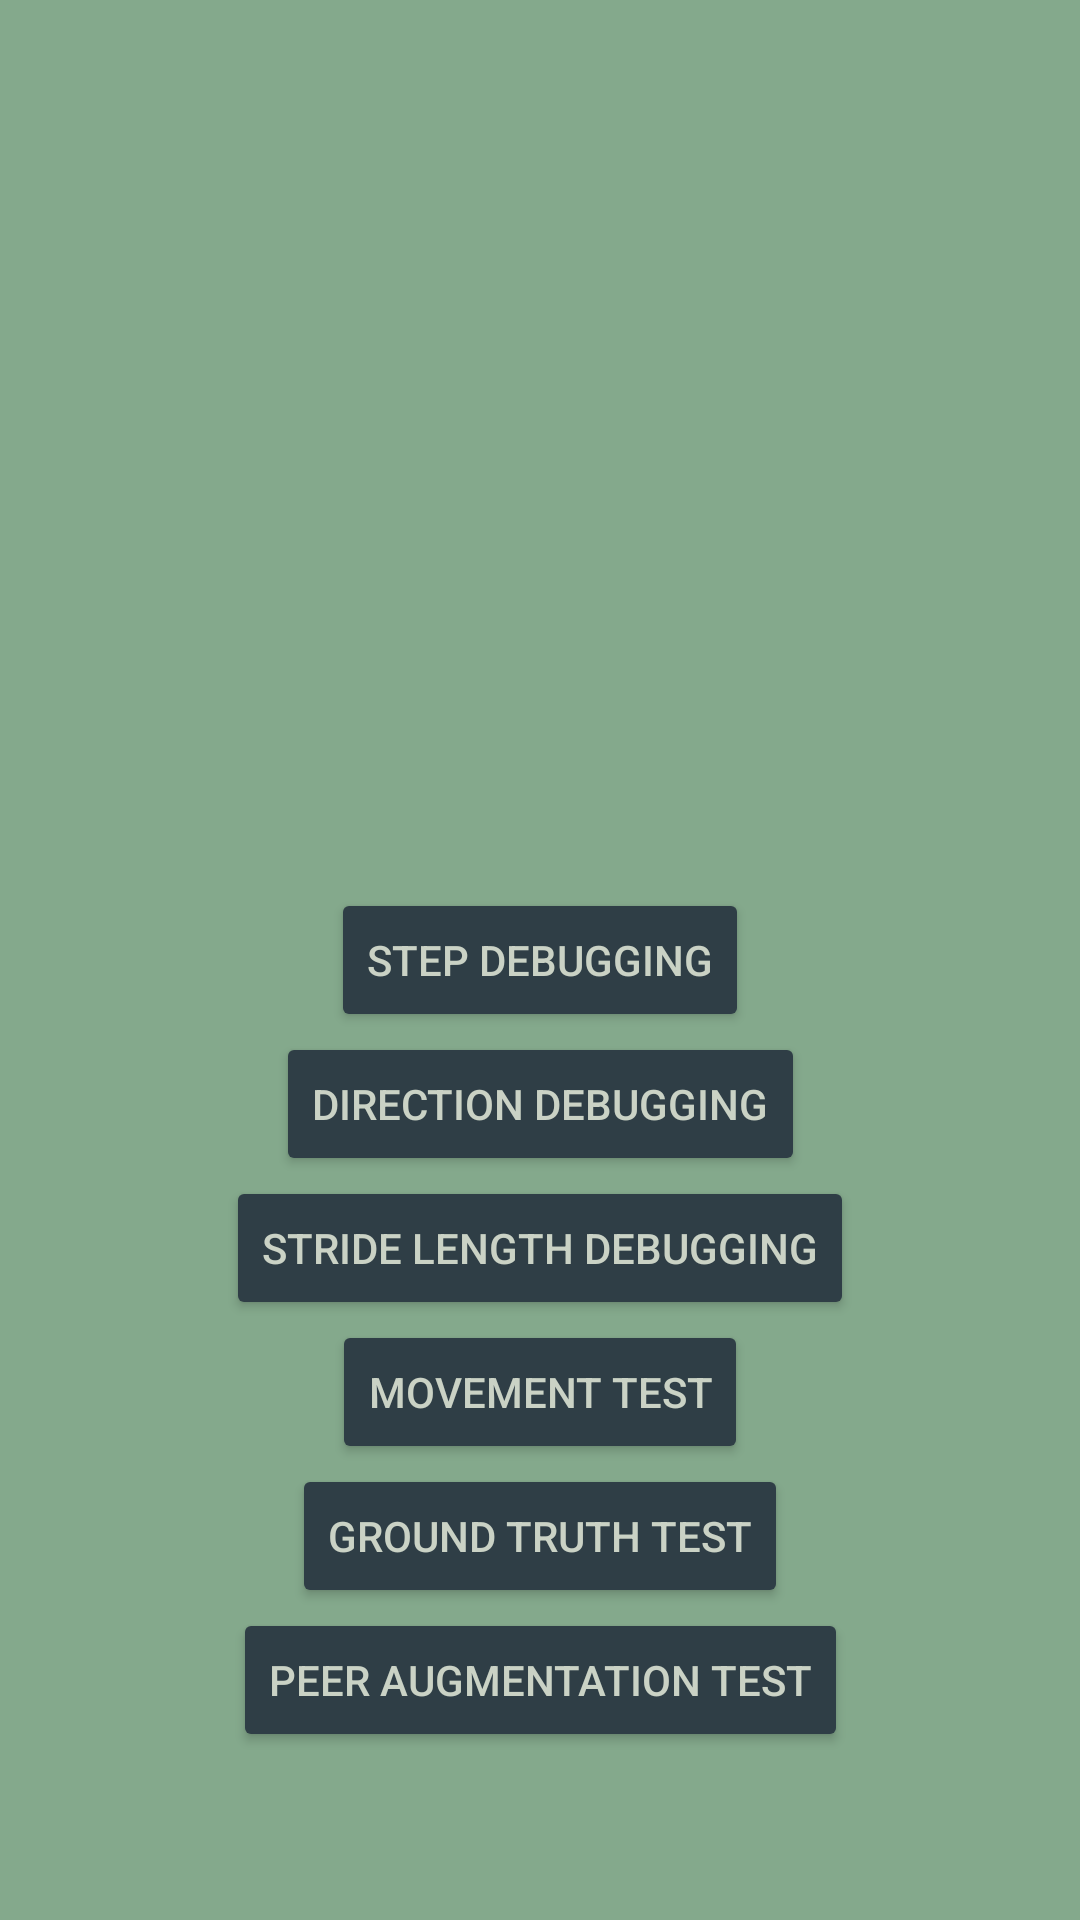

The Android layout XML behind this screen, and the referenced resources:
<!-- AndroidManifest.xml: application theme Theme.FYPDeadReckoning -->
<!-- res/layout/fragment_debug.xml -->
<?xml version="1.0" encoding="utf-8"?>
<androidx.constraintlayout.widget.ConstraintLayout xmlns:android="http://schemas.android.com/apk/res/android"
    xmlns:app="http://schemas.android.com/apk/res-auto"
    xmlns:tools="http://schemas.android.com/tools"
    android:layout_width="match_parent"
    android:layout_height="match_parent"
    tools:context=".ui.debug.DebugFragment"
    android:background="?attr/colorPrimary">

    <Button
        android:id="@+id/stepDebugButton"
        android:layout_width="wrap_content"
        android:layout_height="wrap_content"
        android:text="Step Debugging"
        app:layout_constraintTop_toTopOf="parent"
        app:layout_constraintBottom_toBottomOf="parent"
        app:layout_constraintEnd_toEndOf="parent"
        app:layout_constraintStart_toStartOf="parent"
        android:backgroundTint="?attr/colorAccent"
        android:textColor="?attr/colorOnSecondary"/>

    <Button
        android:id="@+id/directionDebugButton"
        android:layout_width="wrap_content"
        android:layout_height="wrap_content"
        android:text="Direction Debugging"
        app:layout_constraintTop_toBottomOf="@id/stepDebugButton"
        app:layout_constraintEnd_toEndOf="parent"
        app:layout_constraintStart_toStartOf="parent"
        android:backgroundTint="?attr/colorAccent"
        android:textColor="?attr/colorOnSecondary"/>

    <Button
        android:id="@+id/strideDebugButton"
        android:layout_width="wrap_content"
        android:layout_height="wrap_content"
        android:text="Stride Length Debugging"
        app:layout_constraintTop_toBottomOf="@id/directionDebugButton"
        app:layout_constraintEnd_toEndOf="parent"
        app:layout_constraintStart_toStartOf="parent"
        android:backgroundTint="?attr/colorAccent"
        android:textColor="?attr/colorOnSecondary"/>

    <Button
        android:id="@+id/movementDebugButton"
        android:layout_width="wrap_content"
        android:layout_height="wrap_content"
        android:text="Movement Test"
        app:layout_constraintTop_toBottomOf="@id/strideDebugButton"
        app:layout_constraintEnd_toEndOf="parent"
        app:layout_constraintStart_toStartOf="parent"
        android:backgroundTint="?attr/colorAccent"
        android:textColor="?attr/colorOnSecondary"/>

    <Button
        android:id="@+id/localcoordinateDebugButton"
        android:layout_width="wrap_content"
        android:layout_height="wrap_content"
        android:text="Ground Truth Test"
        app:layout_constraintTop_toBottomOf="@id/movementDebugButton"
        app:layout_constraintEnd_toEndOf="parent"
        app:layout_constraintStart_toStartOf="parent"
        android:backgroundTint="?attr/colorAccent"
        android:textColor="?attr/colorOnSecondary"/>

    <Button
        android:id="@+id/peerAugmentationDebugButton"
        android:layout_width="wrap_content"
        android:layout_height="wrap_content"
        android:text="Peer Augmentation Test"
        app:layout_constraintTop_toBottomOf="@id/localcoordinateDebugButton"
        app:layout_constraintEnd_toEndOf="parent"
        app:layout_constraintStart_toStartOf="parent"
        android:backgroundTint="?attr/colorAccent"
        android:textColor="?attr/colorOnSecondary"/>
</androidx.constraintlayout.widget.ConstraintLayout>
<!-- resources referenced by this layout -->
<resources>
  <style name="Theme.FYPDeadReckoning" parent="Theme.MaterialComponents.Light.NoActionBar">
          
          <item name="colorPrimary">@color/muted_teal</item>
          <item name="colorPrimaryVariant">@color/deep_teal</item>
          <item name="colorOnPrimary">@color/black</item>
          
          <item name="colorSecondary">@color/dark_slate_grey</item>
          <item name="colorSecondaryVariant">@color/charcoal_blue</item>
          <item name="colorOnSecondary">@color/ash_grey</item>
          
          <item name="android:statusBarColor">?attr/colorSecondaryVariant</item>
          
          <item name="colorAccent">@color/charcoal_blue</item>
      </style>
  <color name="muted_teal">#84a98c</color>
  <color name="deep_teal">#52796f</color>
  <color name="black">#FF000000</color>
  <color name="dark_slate_grey">#354f52</color>
  <color name="charcoal_blue">#2f3e46</color>
  <color name="ash_grey">#cad2c5</color>
</resources>
